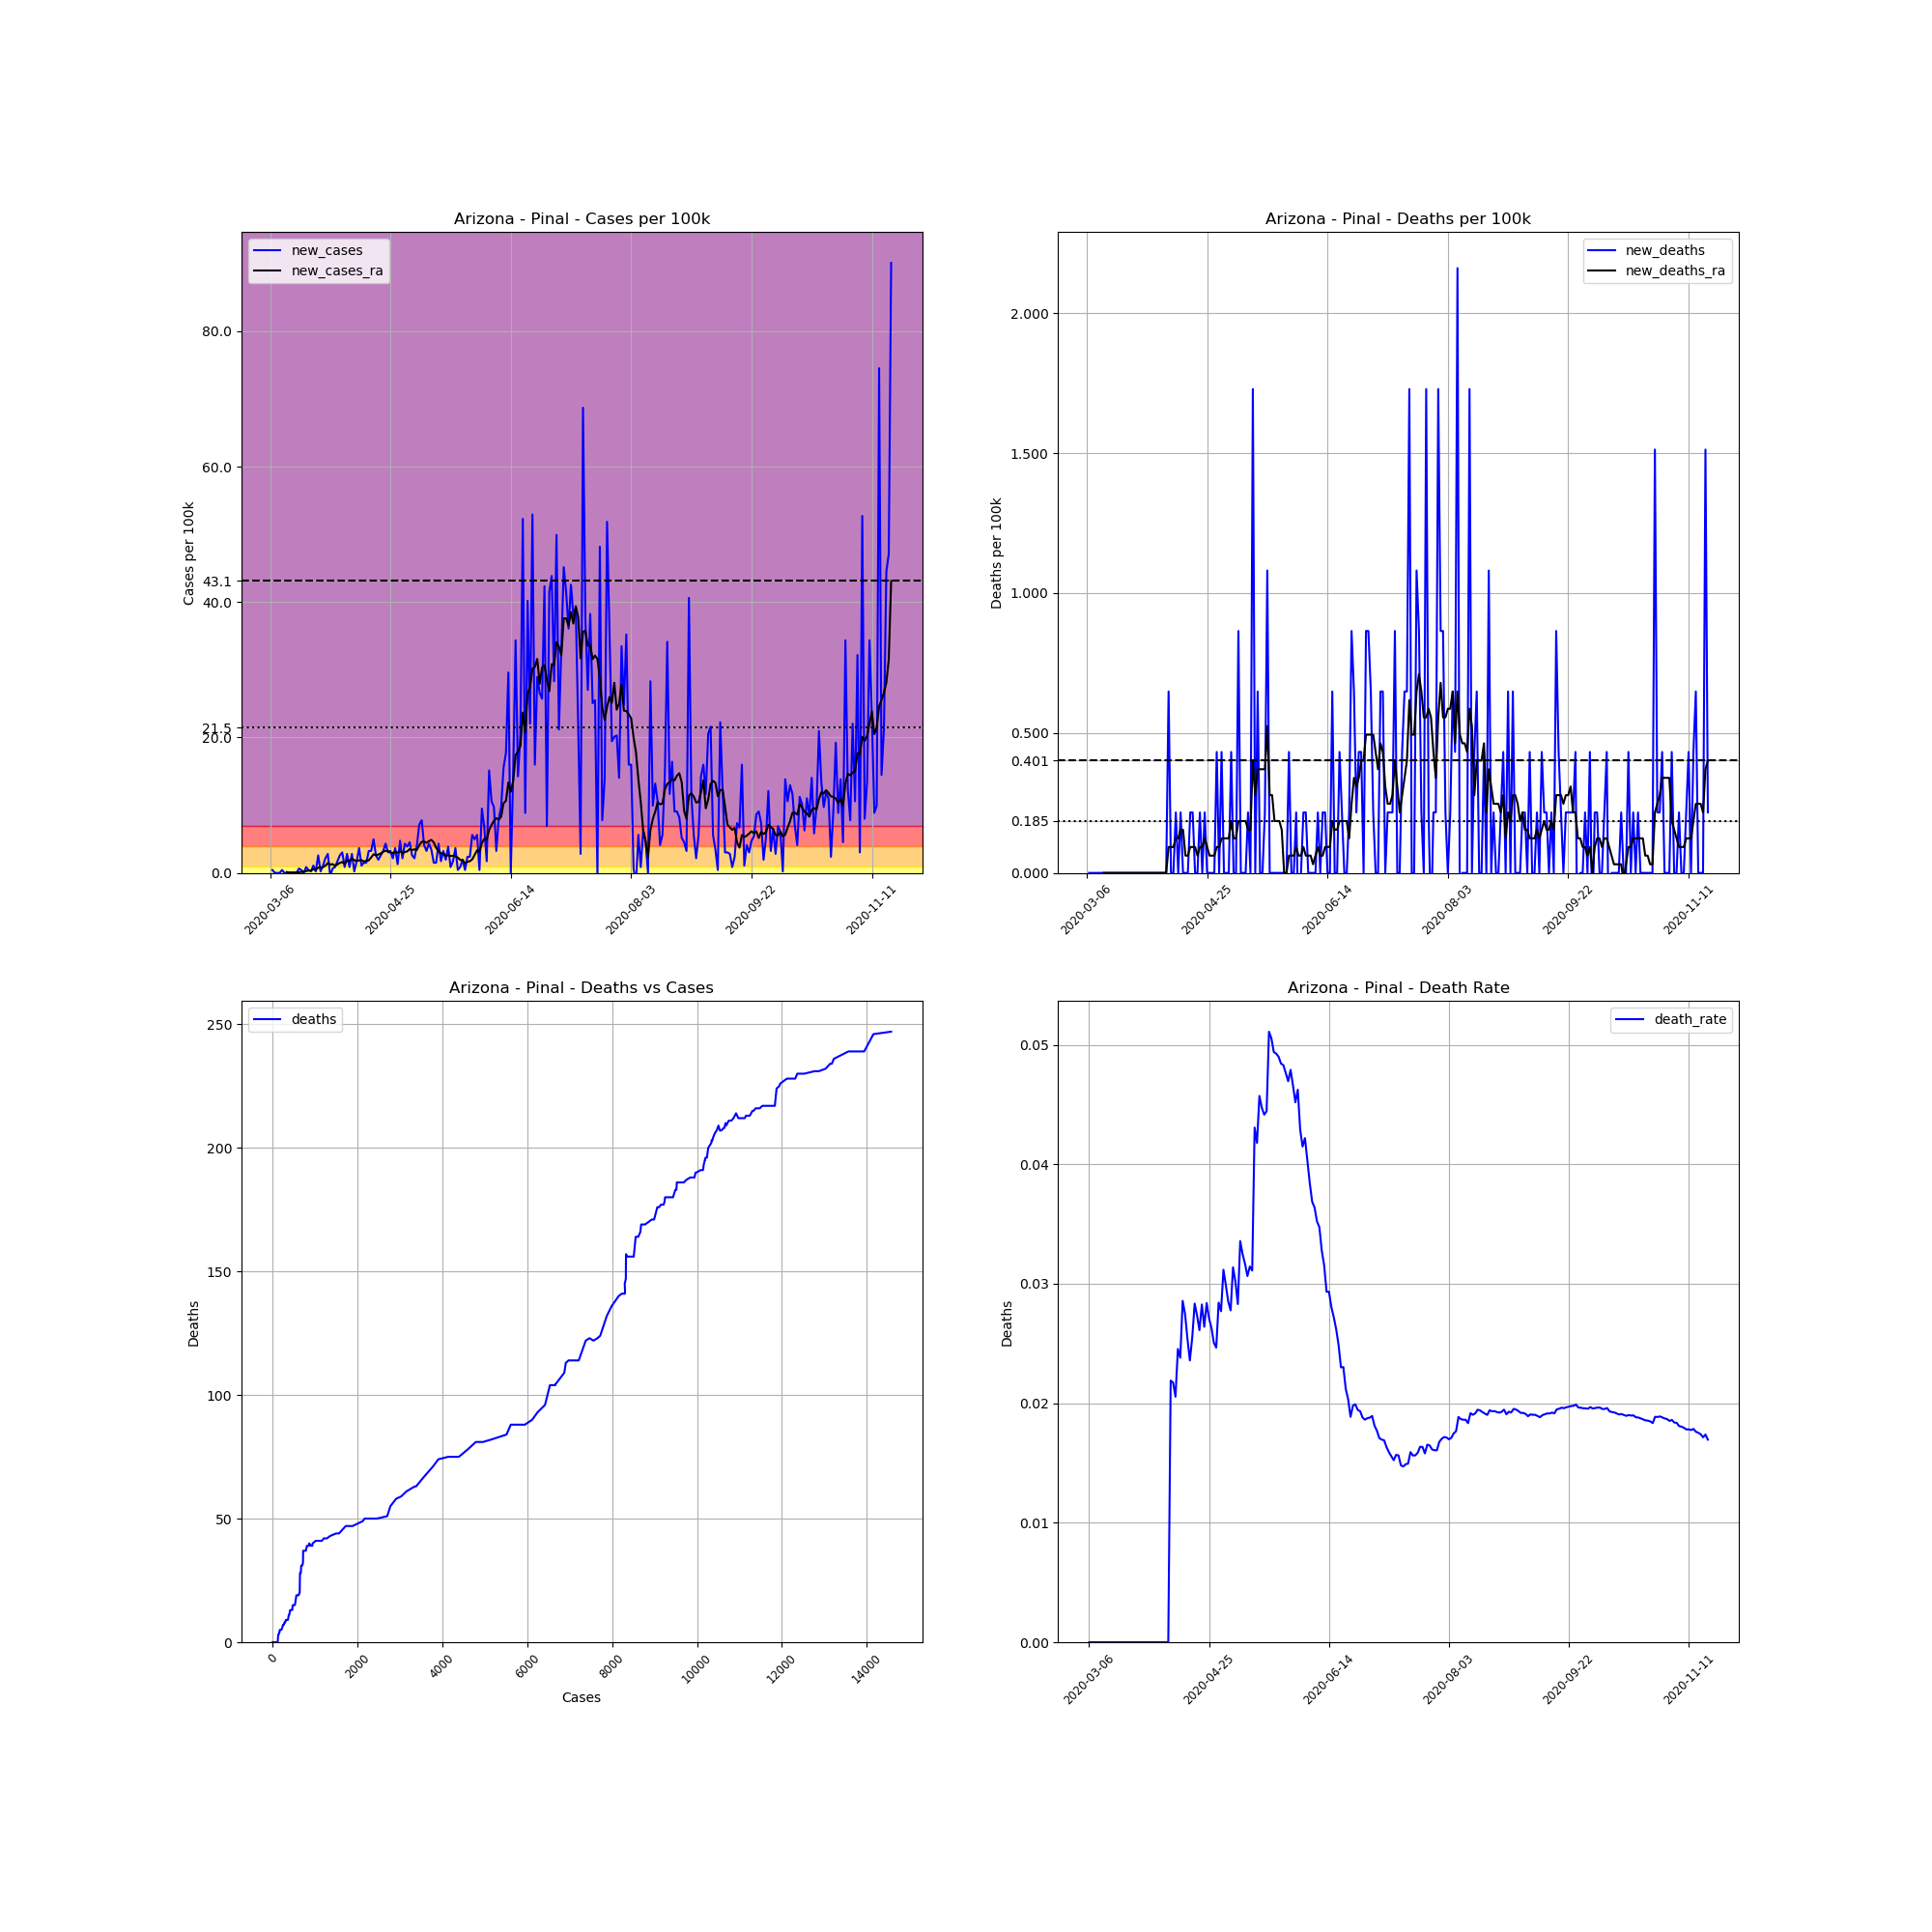

The data file committed next to this chart (first rows):
, date, county, state, fips, cases, deaths, COUNTY, STNAME, CTYNAME, POPESTIMATE2019, cases_per_100k, deaths_per_100k, death_rate, new_cases, new_deaths, new_cases_ra, new_deaths_ra
12744, 2020-03-06, Pinal, Arizona, 4021, 1, 0, 21, Arizona, Pinal, 462789, 0.2161, 0.0, 0.0, , , , 
12745, 2020-03-07, Pinal, Arizona, 4021, 3, 0, 21, Arizona, Pinal, 462789, 0.6482, 0.0, 0.0, 0.4322, 0.0, , 
12746, 2020-03-08, Pinal, Arizona, 4021, 3, 0, 21, Arizona, Pinal, 462789, 0.6482, 0.0, 0.0, 0.0, 0.0, , 
12747, 2020-03-09, Pinal, Arizona, 4021, 3, 0, 21, Arizona, Pinal, 462789, 0.6482, 0.0, 0.0, 0.0, 0.0, , 
12748, 2020-03-10, Pinal, Arizona, 4021, 3, 0, 21, Arizona, Pinal, 462789, 0.6482, 0.0, 0.0, 0.0, 0.0, , 
12749, 2020-03-11, Pinal, Arizona, 4021, 5, 0, 21, Arizona, Pinal, 462789, 1.08, 0.0, 0.0, 0.4322, 0.0, , 
12750, 2020-03-12, Pinal, Arizona, 4021, 5, 0, 21, Arizona, Pinal, 462789, 1.08, 0.0, 0.0, 0.0, 0.0, , 
12751, 2020-03-13, Pinal, Arizona, 4021, 5, 0, 21, Arizona, Pinal, 462789, 1.08, 0.0, 0.0, 0.0, 0.0, 0.1235, 0.0
12752, 2020-03-14, Pinal, Arizona, 4021, 5, 0, 21, Arizona, Pinal, 462789, 1.08, 0.0, 0.0, 0.0, 0.0, 0.06174, 0.0
12753, 2020-03-15, Pinal, Arizona, 4021, 5, 0, 21, Arizona, Pinal, 462789, 1.08, 0.0, 0.0, 0.0, 0.0, 0.06174, 0.0
12754, 2020-03-16, Pinal, Arizona, 4021, 5, 0, 21, Arizona, Pinal, 462789, 1.08, 0.0, 0.0, 0.0, 0.0, 0.06174, 0.0
12755, 2020-03-17, Pinal, Arizona, 4021, 5, 0, 21, Arizona, Pinal, 462789, 1.08, 0.0, 0.0, 0.0, 0.0, 0.06174, 0.0
12756, 2020-03-18, Pinal, Arizona, 4021, 8, 0, 21, Arizona, Pinal, 462789, 1.729, 0.0, 0.0, 0.6482, 0.0, 0.09261, 0.0
12757, 2020-03-19, Pinal, Arizona, 4021, 10, 0, 21, Arizona, Pinal, 462789, 2.161, 0.0, 0.0, 0.4322, 0.0, 0.1543, 0.0
12758, 2020-03-20, Pinal, Arizona, 4021, 10, 0, 21, Arizona, Pinal, 462789, 2.161, 0.0, 0.0, 0.0, 0.0, 0.1543, 0.0
12759, 2020-03-21, Pinal, Arizona, 4021, 14, 0, 21, Arizona, Pinal, 462789, 3.025, 0.0, 0.0, 0.8643, 0.0, 0.2778, 0.0
12760, 2020-03-22, Pinal, Arizona, 4021, 16, 0, 21, Arizona, Pinal, 462789, 3.457, 0.0, 0.0, 0.4322, 0.0, 0.3396, 0.0
12761, 2020-03-23, Pinal, Arizona, 4021, 17, 0, 21, Arizona, Pinal, 462789, 3.673, 0.0, 0.0, 0.2161, 0.0, 0.3704, 0.0
12762, 2020-03-24, Pinal, Arizona, 4021, 22, 0, 21, Arizona, Pinal, 462789, 4.754, 0.0, 0.0, 1.08, 0.0, 0.5248, 0.0
12763, 2020-03-25, Pinal, Arizona, 4021, 23, 0, 21, Arizona, Pinal, 462789, 4.97, 0.0, 0.0, 0.2161, 0.0, 0.463, 0.0
12764, 2020-03-26, Pinal, Arizona, 4021, 35, 0, 21, Arizona, Pinal, 462789, 7.563, 0.0, 0.0, 2.593, 0.0, 0.7717, 0.0
12765, 2020-03-27, Pinal, Arizona, 4021, 36, 0, 21, Arizona, Pinal, 462789, 7.779, 0.0, 0.0, 0.2161, 0.0, 0.8026, 0.0
12766, 2020-03-28, Pinal, Arizona, 4021, 41, 0, 21, Arizona, Pinal, 462789, 8.859, 0.0, 0.0, 1.08, 0.0, 0.8335, 0.0
12767, 2020-03-29, Pinal, Arizona, 4021, 51, 0, 21, Arizona, Pinal, 462789, 11.02, 0.0, 0.0, 2.161, 0.0, 1.08, 0.0
12768, 2020-03-30, Pinal, Arizona, 4021, 64, 0, 21, Arizona, Pinal, 462789, 13.83, 0.0, 0.0, 2.809, 0.0, 1.451, 0.0
12769, 2020-03-31, Pinal, Arizona, 4021, 62, 0, 21, Arizona, Pinal, 462789, 13.4, 0.0, 0.0, -0.4322, 0.0, 1.235, 0.0
12770, 2020-04-01, Pinal, Arizona, 4021, 65, 0, 21, Arizona, Pinal, 462789, 14.05, 0.0, 0.0, 0.6482, 0.0, 1.296, 0.0
12771, 2020-04-02, Pinal, Arizona, 4021, 69, 0, 21, Arizona, Pinal, 462789, 14.91, 0.0, 0.0, 0.8643, 0.0, 1.05, 0.0
12772, 2020-04-03, Pinal, Arizona, 4021, 77, 0, 21, Arizona, Pinal, 462789, 16.64, 0.0, 0.0, 1.729, 0.0, 1.266, 0.0
12773, 2020-04-04, Pinal, Arizona, 4021, 89, 0, 21, Arizona, Pinal, 462789, 19.23, 0.0, 0.0, 2.593, 0.0, 1.482, 0.0
12774, 2020-04-05, Pinal, Arizona, 4021, 103, 0, 21, Arizona, Pinal, 462789, 22.26, 0.0, 0.0, 3.025, 0.0, 1.605, 0.0
12775, 2020-04-06, Pinal, Arizona, 4021, 107, 0, 21, Arizona, Pinal, 462789, 23.12, 0.0, 0.0, 0.8643, 0.0, 1.327, 0.0
12776, 2020-04-07, Pinal, Arizona, 4021, 120, 0, 21, Arizona, Pinal, 462789, 25.93, 0.0, 0.0, 2.809, 0.0, 1.79, 0.0
12777, 2020-04-08, Pinal, Arizona, 4021, 124, 0, 21, Arizona, Pinal, 462789, 26.79, 0.0, 0.0, 0.8643, 0.0, 1.821, 0.0
12778, 2020-04-09, Pinal, Arizona, 4021, 137, 3, 21, Arizona, Pinal, 462789, 29.6, 0.6482, 0.0219, 2.809, 0.6482, 2.099, 0.09261
12779, 2020-04-10, Pinal, Arizona, 4021, 138, 3, 21, Arizona, Pinal, 462789, 29.82, 0.6482, 0.02174, 0.2161, 0.0, 1.883, 0.09261
12780, 2020-04-11, Pinal, Arizona, 4021, 146, 3, 21, Arizona, Pinal, 462789, 31.55, 0.6482, 0.02055, 1.729, 0.0, 1.76, 0.09261
12781, 2020-04-12, Pinal, Arizona, 4021, 163, 4, 21, Arizona, Pinal, 462789, 35.22, 0.8643, 0.02454, 3.673, 0.2161, 1.852, 0.1235
12782, 2020-04-13, Pinal, Arizona, 4021, 168, 4, 21, Arizona, Pinal, 462789, 36.3, 0.8643, 0.02381, 1.08, 0.0, 1.883, 0.1235
12783, 2020-04-14, Pinal, Arizona, 4021, 175, 5, 21, Arizona, Pinal, 462789, 37.81, 1.08, 0.02857, 1.513, 0.2161, 1.698, 0.1543
12784, 2020-04-15, Pinal, Arizona, 4021, 182, 5, 21, Arizona, Pinal, 462789, 39.33, 1.08, 0.02747, 1.513, 0.0, 1.79, 0.1543
12785, 2020-04-16, Pinal, Arizona, 4021, 197, 5, 21, Arizona, Pinal, 462789, 42.57, 1.08, 0.02538, 3.241, 0.0, 1.852, 0.06174
12786, 2020-04-17, Pinal, Arizona, 4021, 212, 5, 21, Arizona, Pinal, 462789, 45.81, 1.08, 0.02358, 3.241, 0.0, 2.284, 0.06174
12787, 2020-04-18, Pinal, Arizona, 4021, 235, 6, 21, Arizona, Pinal, 462789, 50.78, 1.296, 0.02553, 4.97, 0.2161, 2.747, 0.09261
12788, 2020-04-19, Pinal, Arizona, 4021, 247, 7, 21, Arizona, Pinal, 462789, 53.37, 1.513, 0.02834, 2.593, 0.2161, 2.593, 0.09261
12789, 2020-04-20, Pinal, Arizona, 4021, 256, 7, 21, Arizona, Pinal, 462789, 55.32, 1.513, 0.02734, 1.945, 0.0, 2.716, 0.09261
12790, 2020-04-21, Pinal, Arizona, 4021, 268, 7, 21, Arizona, Pinal, 462789, 57.91, 1.513, 0.02612, 2.593, 0.0, 2.871, 0.06174
12791, 2020-04-22, Pinal, Arizona, 4021, 283, 8, 21, Arizona, Pinal, 462789, 61.15, 1.729, 0.02827, 3.241, 0.2161, 3.118, 0.09261
12792, 2020-04-23, Pinal, Arizona, 4021, 303, 8, 21, Arizona, Pinal, 462789, 65.47, 1.729, 0.0264, 4.322, 0.0, 3.272, 0.09261
12793, 2020-04-24, Pinal, Arizona, 4021, 317, 9, 21, Arizona, Pinal, 462789, 68.5, 1.945, 0.02839, 3.025, 0.2161, 3.241, 0.1235
12794, 2020-04-25, Pinal, Arizona, 4021, 332, 9, 21, Arizona, Pinal, 462789, 71.74, 1.945, 0.02711, 3.241, 0.0, 2.994, 0.09261
12795, 2020-04-26, Pinal, Arizona, 4021, 342, 9, 21, Arizona, Pinal, 462789, 73.9, 1.945, 0.02632, 2.161, 0.0, 2.933, 0.06174
12796, 2020-04-27, Pinal, Arizona, 4021, 359, 9, 21, Arizona, Pinal, 462789, 77.57, 1.945, 0.02507, 3.673, 0.0, 3.179, 0.06174
12797, 2020-04-28, Pinal, Arizona, 4021, 365, 9, 21, Arizona, Pinal, 462789, 78.87, 1.945, 0.02466, 1.296, 0.0, 2.994, 0.06174
12798, 2020-04-29, Pinal, Arizona, 4021, 387, 11, 21, Arizona, Pinal, 462789, 83.62, 2.377, 0.02842, 4.754, 0.4322, 3.21, 0.09261
12799, 2020-04-30, Pinal, Arizona, 4021, 397, 11, 21, Arizona, Pinal, 462789, 85.78, 2.377, 0.02771, 2.161, 0.0, 2.902, 0.09261
12800, 2020-05-01, Pinal, Arizona, 4021, 417, 13, 21, Arizona, Pinal, 462789, 90.11, 2.809, 0.03118, 4.322, 0.4322, 3.087, 0.1235
12801, 2020-05-02, Pinal, Arizona, 4021, 435, 13, 21, Arizona, Pinal, 462789, 94, 2.809, 0.02989, 3.889, 0.0, 3.179, 0.1235
12802, 2020-05-03, Pinal, Arizona, 4021, 456, 13, 21, Arizona, Pinal, 462789, 98.53, 2.809, 0.02851, 4.538, 0.0, 3.519, 0.1235
12803, 2020-05-04, Pinal, Arizona, 4021, 468, 13, 21, Arizona, Pinal, 462789, 101.1, 2.809, 0.02778, 2.593, 0.0, 3.365, 0.1235
... 199 more rows
